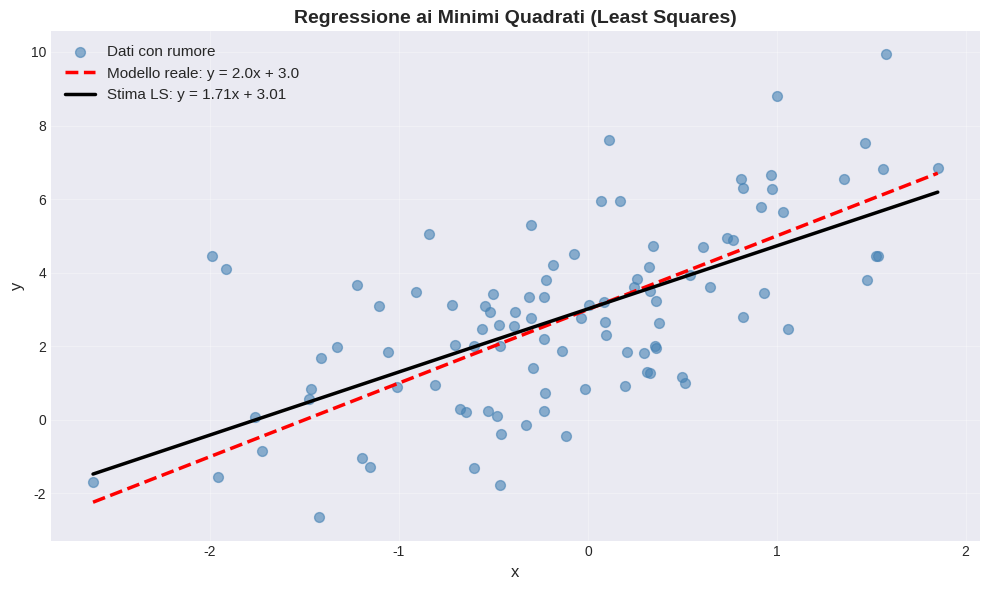

Reproduce this figure in Python. (Note: this script raises an exception after producing the figure.)
"""
Script per generare immagini visuali per il Lab03 (Lez13-17ott.md)
Regressione lineare, ridge, kernel e PageRank
"""

import numpy as np
import matplotlib.pyplot as plt
import networkx as nx
from matplotlib import cm
import pandas as pd

# Imposta stile per grafici puliti
plt.style.use('seaborn-v0_8-darkgrid')
np.random.seed(42)

# ==============================================================================
# 1. REGRESSIONE LINEARE: Scatter + Fit
# ==============================================================================
def plot_linear_regression():
    """Visualizza regressione lineare con dati rumorosi"""
    m, q = 2.0, 3.0
    N = 100
    noise = 2.0
    
    X = np.random.randn(N)
    Y = m * X + q + noise * np.random.randn(N)
    
    # Calcolo fit con pseudo-inversa
    Phi = np.column_stack([X, np.ones(N)])
    w = np.linalg.pinv(Phi) @ Y
    m_hat, q_hat = w[0], w[1]
    
    # Plot
    fig, ax = plt.subplots(figsize=(10, 6))
    ax.scatter(X, Y, alpha=0.6, s=50, label='Dati con rumore', color='steelblue')
    
    x_line = np.linspace(X.min(), X.max(), 100)
    ax.plot(x_line, m * x_line + q, 'r--', linewidth=2.5, label=f'Modello reale: y = {m}x + {q}')
    ax.plot(x_line, m_hat * x_line + q_hat, 'k-', linewidth=2.5, 
            label=f'Stima LS: y = {m_hat:.2f}x + {q_hat:.2f}')
    
    ax.set_xlabel('x', fontsize=12)
    ax.set_ylabel('y', fontsize=12)
    ax.set_title('Regressione ai Minimi Quadrati (Least Squares)', fontsize=14, fontweight='bold')
    ax.legend(fontsize=11)
    ax.grid(True, alpha=0.3)
    
    plt.tight_layout()
    plt.savefig('3-NAML/img/lab03_linear_regression.png', dpi=150, bbox_inches='tight')
    print("✓ Salvata: lab03_linear_regression.png")
    plt.close()

# ==============================================================================
# 2. RIDGE REGRESSION: Confronto lambda
# ==============================================================================
def plot_ridge_comparison():
    """Confronto tra diversi valori di lambda nella ridge regression"""
    N = 100
    noise = 0.1
    
    X = np.random.randn(N, 1)
    y_true = lambda x: np.tanh(2 * (x - 1))
    Y = y_true(X) + noise * np.random.randn(N, 1)
    
    X_test = np.linspace(-3, 3, 300).reshape(-1, 1)
    Y_test_true = y_true(X_test)
    
    # Matrice delle caratteristiche
    Phi = np.column_stack([X, np.ones((N, 1))])
    Phi_test = np.column_stack([X_test, np.ones((300, 1))])
    
    # Diversi valori di lambda
    lambdas = [0, 0.1, 1.0, 10.0]
    
    fig, axes = plt.subplots(2, 2, figsize=(14, 10))
    axes = axes.flatten()
    
    for idx, lam in enumerate(lambdas):
        ax = axes[idx]
        
        if lam == 0:
            w = np.linalg.pinv(Phi) @ Y
        else:
            w = np.linalg.solve(Phi.T @ Phi + lam * np.eye(2), Phi.T @ Y)
        
        Y_pred = Phi_test @ w
        
        ax.scatter(X, Y, alpha=0.5, s=30, color='steelblue', label='Training data')
        ax.plot(X_test, Y_test_true, 'k-', linewidth=2, label='Funzione vera')
        ax.plot(X_test, Y_pred, 'r--', linewidth=2, label=f'Ridge (λ={lam})')
        
        ax.set_xlabel('x', fontsize=11)
        ax.set_ylabel('y', fontsize=11)
        ax.set_title(f'Ridge Regression: λ = {lam}', fontsize=12, fontweight='bold')
        ax.legend(fontsize=10)
        ax.grid(True, alpha=0.3)
        ax.set_ylim([-1.5, 1.5])
    
    plt.suptitle('Effetto del parametro di regolarizzazione λ', fontsize=15, fontweight='bold', y=1.00)
    plt.tight_layout()
    plt.savefig('3-NAML/img/lab03_ridge_comparison.png', dpi=150, bbox_inches='tight')
    print("✓ Salvata: lab03_ridge_comparison.png")
    plt.close()

# ==============================================================================
# 3. KERNEL REGRESSION: Confronto kernel diversi
# ==============================================================================
def plot_kernel_comparison():
    """Confronto tra kernel lineare, polinomiale e gaussiano"""
    N = 100
    noise = 0.1
    
    X = np.random.randn(N, 1)
    y_true = lambda x: np.tanh(2 * (x - 1))
    Y = y_true(X) + noise * np.random.randn(N, 1)
    
    X_test = np.linspace(-3, 3, 300).reshape(-1, 1)
    Y_test_true = y_true(X_test)
    
    # Definizione kernel
    def linear_kernel(x1, x2):
        return x1 * x2 + 1
    
    def poly_kernel(x1, x2, q=4):
        return (x1 * x2 + 1) ** q
    
    def rbf_kernel(x1, x2, sigma=0.5):
        return np.exp(-((x1 - x2) ** 2) / (2 * sigma ** 2))
    
    # Funzione di regressione kernel
    def kernel_regression(kernel, X, Y, X_test, lam=1.0):
        N = X.shape[0]
        K = np.zeros((N, N))
        for i in range(N):
            for j in range(N):
                K[i, j] = kernel(X[i, 0], X[j, 0])
        
        alpha = np.linalg.solve(K + lam * np.eye(N), Y)
        
        N_test = X_test.shape[0]
        K_test = np.zeros((N_test, N))
        for i in range(N_test):
            for j in range(N):
                K_test[i, j] = kernel(X_test[i, 0], X[j, 0])
        
        return K_test @ alpha
    
    # Plot
    fig, axes = plt.subplots(1, 3, figsize=(18, 5))
    
    # Kernel lineare
    Y_pred_lin = kernel_regression(linear_kernel, X, Y, X_test)
    axes[0].scatter(X, Y, alpha=0.5, s=30, color='steelblue', label='Training data')
    axes[0].plot(X_test, Y_test_true, 'k-', linewidth=2, label='Funzione vera')
    axes[0].plot(X_test, Y_pred_lin, 'g--', linewidth=2, label='Kernel Lineare')
    axes[0].set_title('Kernel Lineare: k(x,z) = xz + 1', fontsize=12, fontweight='bold')
    axes[0].legend(fontsize=10)
    axes[0].grid(True, alpha=0.3)
    axes[0].set_xlabel('x', fontsize=11)
    axes[0].set_ylabel('y', fontsize=11)
    
    # Kernel polinomiale
    Y_pred_poly = kernel_regression(lambda x1, x2: poly_kernel(x1, x2, q=4), X, Y, X_test)
    axes[1].scatter(X, Y, alpha=0.5, s=30, color='steelblue', label='Training data')
    axes[1].plot(X_test, Y_test_true, 'k-', linewidth=2, label='Funzione vera')
    axes[1].plot(X_test, Y_pred_poly, 'orange', linewidth=2, linestyle='--', label='Kernel Polinomiale (q=4)')
    axes[1].set_title('Kernel Polinomiale: k(x,z) = (xz + 1)⁴', fontsize=12, fontweight='bold')
    axes[1].legend(fontsize=10)
    axes[1].grid(True, alpha=0.3)
    axes[1].set_xlabel('x', fontsize=11)
    axes[1].set_ylabel('y', fontsize=11)
    
    # Kernel gaussiano
    Y_pred_rbf = kernel_regression(lambda x1, x2: rbf_kernel(x1, x2, sigma=0.5), X, Y, X_test)
    axes[2].scatter(X, Y, alpha=0.5, s=30, color='steelblue', label='Training data')
    axes[2].plot(X_test, Y_test_true, 'k-', linewidth=2, label='Funzione vera')
    axes[2].plot(X_test, Y_pred_rbf, 'purple', linewidth=2, linestyle='--', label='Kernel RBF (σ=0.5)')
    axes[2].set_title('Kernel Gaussiano (RBF): k(x,z) = exp(-||x-z||²/2σ²)', fontsize=12, fontweight='bold')
    axes[2].legend(fontsize=10)
    axes[2].grid(True, alpha=0.3)
    axes[2].set_xlabel('x', fontsize=11)
    axes[2].set_ylabel('y', fontsize=11)
    
    plt.suptitle('Confronto tra diversi Kernel nella Regressione', fontsize=15, fontweight='bold', y=1.02)
    plt.tight_layout()
    plt.savefig('3-NAML/img/lab03_kernel_comparison.png', dpi=150, bbox_inches='tight')
    print("✓ Salvata: lab03_kernel_comparison.png")
    plt.close()

# ==============================================================================
# 4. SIGMA VARIATION: Effetto di sigma nel kernel gaussiano
# ==============================================================================
def plot_rbf_sigma_effect():
    """Visualizza l'effetto di diversi valori di sigma nel kernel RBF"""
    N = 100
    noise = 0.1
    
    X = np.random.randn(N, 1)
    y_true = lambda x: np.tanh(2 * (x - 1))
    Y = y_true(X) + noise * np.random.randn(N, 1)
    
    X_test = np.linspace(-3, 3, 300).reshape(-1, 1)
    Y_test_true = y_true(X_test)
    
    def rbf_kernel(x1, x2, sigma):
        return np.exp(-((x1 - x2) ** 2) / (2 * sigma ** 2))
    
    def kernel_regression(sigma, X, Y, X_test, lam=1.0):
        N = X.shape[0]
        K = np.zeros((N, N))
        for i in range(N):
            for j in range(N):
                K[i, j] = rbf_kernel(X[i, 0], X[j, 0], sigma)
        
        alpha = np.linalg.solve(K + lam * np.eye(N), Y)
        
        N_test = X_test.shape[0]
        K_test = np.zeros((N_test, N))
        for i in range(N_test):
            for j in range(N):
                K_test[i, j] = rbf_kernel(X_test[i, 0], X[j, 0], sigma)
        
        return K_test @ alpha
    
    sigmas = [0.1, 0.3, 0.5, 1.0]
    fig, axes = plt.subplots(2, 2, figsize=(14, 10))
    axes = axes.flatten()
    
    for idx, sigma in enumerate(sigmas):
        ax = axes[idx]
        Y_pred = kernel_regression(sigma, X, Y, X_test)
        
        ax.scatter(X, Y, alpha=0.5, s=30, color='steelblue', label='Training data')
        ax.plot(X_test, Y_test_true, 'k-', linewidth=2, label='Funzione vera')
        ax.plot(X_test, Y_pred, 'r--', linewidth=2.5, label=f'Kernel RBF (σ={sigma})')
        
        ax.set_xlabel('x', fontsize=11)
        ax.set_ylabel('y', fontsize=11)
        ax.set_title(f'Kernel Gaussiano: σ = {sigma}', fontsize=12, fontweight='bold')
        ax.legend(fontsize=10)
        ax.grid(True, alpha=0.3)
        ax.set_ylim([-1.5, 1.5])
    
    plt.suptitle('Effetto del parametro σ nel Kernel RBF', fontsize=15, fontweight='bold', y=1.00)
    plt.tight_layout()
    plt.savefig('3-NAML/img/lab03_rbf_sigma_effect.png', dpi=150, bbox_inches='tight')
    print("✓ Salvata: lab03_rbf_sigma_effect.png")
    plt.close()

# ==============================================================================
# 5. PAGERANK: Grafo Wikipedia ML con dimensioni nodi proporzionali
# ==============================================================================
def plot_pagerank_graph():
    """Visualizza grafo con PageRank come dimensione dei nodi"""
    # Crea un grafo di esempio (simile al dataset Wikipedia ML)
    np.random.seed(42)
    
    # Genera un grafo diretto casuale
    G = nx.gnp_random_graph(30, 0.15, directed=True, seed=42)
    
    # Calcola PageRank
    pagerank = nx.pagerank(G, alpha=0.85)
    pagerank_values = np.array(list(pagerank.values()))
    
    # Layout
    pos = nx.spring_layout(G, k=1.5, seed=42)
    
    fig, ax = plt.subplots(figsize=(14, 10))
    
    # Disegna archi
    nx.draw_networkx_edges(G, pos, arrows=True, arrowsize=15, 
                          edge_color='gray', alpha=0.4, width=1.5, ax=ax)
    
    # Disegna nodi con dimensione proporzionale al PageRank
    node_sizes = pagerank_values * 10000
    nodes = nx.draw_networkx_nodes(G, pos, node_size=node_sizes,
                                   node_color=pagerank_values, cmap='YlOrRd',
                                   alpha=0.9, edgecolors='black', linewidths=1.5, ax=ax)
    
    # Top 5 nodi per PageRank
    top_nodes = sorted(pagerank.items(), key=lambda x: x[1], reverse=True)[:5]
    top_node_ids = {node for node, _ in top_nodes}
    labels = {node: str(node) for node in top_node_ids}
    nx.draw_networkx_labels(G, pos, labels, font_size=12, font_weight='bold',
                           font_color='white', ax=ax)
    
    # Colorbar
    sm = cm.ScalarMappable(cmap='YlOrRd', 
                          norm=plt.Normalize(vmin=min(pagerank_values), 
                                            vmax=max(pagerank_values)))
    sm.set_array([])
    cbar = plt.colorbar(sm, ax=ax, fraction=0.046, pad=0.04)
    cbar.set_label('PageRank Score', fontsize=12, fontweight='bold')
    
    ax.set_title('Grafo con PageRank\n(dimensione nodi ∝ importanza)', 
                fontsize=15, fontweight='bold', pad=20)
    ax.axis('off')
    
    plt.tight_layout()
    plt.savefig('3-NAML/img/lab03_pagerank_graph.png', dpi=150, bbox_inches='tight')
    print("✓ Salvata: lab03_pagerank_graph.png")
    plt.close()

# ==============================================================================
# 6. PAGERANK CONVERGENCE: Iterazioni del power method
# ==============================================================================
def plot_pagerank_convergence():
    """Visualizza convergenza dell'algoritmo power iteration"""
    # Crea grafo
    G = nx.gnp_random_graph(50, 0.1, directed=True, seed=42)
    N = len(G)
    
    # Costruisci matrice di transizione M
    M = np.zeros((N, N))
    for u, v in G.edges():
        out_degree = G.out_degree(u)
        if out_degree > 0:
            M[v, u] = 1.0 / out_degree
    
    # Matrice Google G
    d = 0.85
    G_matrix = d * M + (1 - d) / N * np.ones((N, N))
    
    # Power iteration con tracciamento convergenza
    p = np.ones(N) / N
    tol = 1e-10
    max_iter = 100
    
    errors = []
    for i in range(max_iter):
        p_next = G_matrix @ p
        p_next /= np.linalg.norm(p_next, 1)
        
        error = np.linalg.norm(p_next - p, 2)
        errors.append(error)
        
        if error < tol:
            break
        p = p_next
    
    # Plot convergenza
    fig, (ax1, ax2) = plt.subplots(1, 2, figsize=(14, 5))
    
    # Plot 1: Errore vs iterazioni (scala lineare)
    ax1.plot(range(len(errors)), errors, 'o-', linewidth=2, markersize=5, color='steelblue')
    ax1.axhline(y=tol, color='r', linestyle='--', linewidth=2, label=f'Tolleranza = {tol}')
    ax1.set_xlabel('Iterazione', fontsize=12)
    ax1.set_ylabel('Errore ||p⁽ᵏ⁺¹⁾ - p⁽ᵏ⁾||₂', fontsize=12)
    ax1.set_title('Convergenza Power Iteration (scala lineare)', fontsize=13, fontweight='bold')
    ax1.grid(True, alpha=0.3)
    ax1.legend(fontsize=11)
    
    # Plot 2: Errore vs iterazioni (scala log)
    ax2.semilogy(range(len(errors)), errors, 'o-', linewidth=2, markersize=5, color='darkorange')
    ax2.axhline(y=tol, color='r', linestyle='--', linewidth=2, label=f'Tolleranza = {tol}')
    ax2.set_xlabel('Iterazione', fontsize=12)
    ax2.set_ylabel('Errore ||p⁽ᵏ⁺¹⁾ - p⁽ᵏ⁾||₂ (log)', fontsize=12)
    ax2.set_title('Convergenza Power Iteration (scala logaritmica)', fontsize=13, fontweight='bold')
    ax2.grid(True, alpha=0.3, which='both')
    ax2.legend(fontsize=11)
    
    plt.suptitle(f'PageRank: Convergenza in {len(errors)} iterazioni', 
                fontsize=15, fontweight='bold', y=1.02)
    plt.tight_layout()
    plt.savefig('3-NAML/img/lab03_pagerank_convergence.png', dpi=150, bbox_inches='tight')
    print("✓ Salvata: lab03_pagerank_convergence.png")
    plt.close()

# ==============================================================================
# 7. PAGERANK VS TRAFFICO: Scatter plot correlazione
# ==============================================================================
def plot_pagerank_traffic_correlation():
    """Scatter plot PageRank vs Traffico (simulato)"""
    np.random.seed(42)
    N = 50
    
    # Simula PageRank e traffico correlato
    pagerank = np.random.gamma(2, 2, N) / 100
    pagerank /= pagerank.sum()
    
    # Traffico correlato con PageRank + rumore
    traffic = pagerank * 1e6 * (1 + 0.5 * np.random.randn(N))
    traffic = np.abs(traffic)
    
    # Calcola correlazione
    corr = np.corrcoef(pagerank, traffic)[0, 1]
    
    fig, (ax1, ax2) = plt.subplots(1, 2, figsize=(14, 6))
    
    # Plot 1: Scala lineare
    ax1.scatter(traffic, pagerank, s=80, alpha=0.7, color='steelblue', edgecolors='black', linewidth=1)
    ax1.set_xlabel('Traffico Wikipedia (visite giornaliere)', fontsize=12)
    ax1.set_ylabel('PageRank Score', fontsize=12)
    ax1.set_title(f'Correlazione PageRank vs Traffico\nCorrelazione = {corr:.3f}', 
                 fontsize=13, fontweight='bold')
    ax1.grid(True, alpha=0.3)
    
    # Plot 2: Scala logaritmica
    ax2.scatter(traffic, pagerank, s=80, alpha=0.7, color='darkorange', edgecolors='black', linewidth=1)
    ax2.set_xscale('log')
    ax2.set_yscale('log')
    ax2.set_xlabel('Traffico Wikipedia (scala log)', fontsize=12)
    ax2.set_ylabel('PageRank Score (scala log)', fontsize=12)
    ax2.set_title(f'Correlazione su scala log-log\nCorrelazione = {corr:.3f}', 
                 fontsize=13, fontweight='bold')
    ax2.grid(True, alpha=0.3, which='both')
    
    plt.tight_layout()
    plt.savefig('3-NAML/img/lab03_pagerank_traffic.png', dpi=150, bbox_inches='tight')
    print("✓ Salvata: lab03_pagerank_traffic.png")
    plt.close()

# ==============================================================================
# MAIN: Genera tutte le immagini
# ==============================================================================
if __name__ == "__main__":
    print("\n" + "="*60)
    print("Generazione immagini per Lab03 (Lez13-17ott.md)")
    print("="*60 + "\n")
    
    plot_linear_regression()
    plot_ridge_comparison()
    plot_kernel_comparison()
    plot_rbf_sigma_effect()
    plot_pagerank_graph()
    plot_pagerank_convergence()
    plot_pagerank_traffic_correlation()
    
    print("\n" + "="*60)
    print("✅ Completato! Generate 7 nuove immagini per Lab03")
    print("="*60 + "\n")
